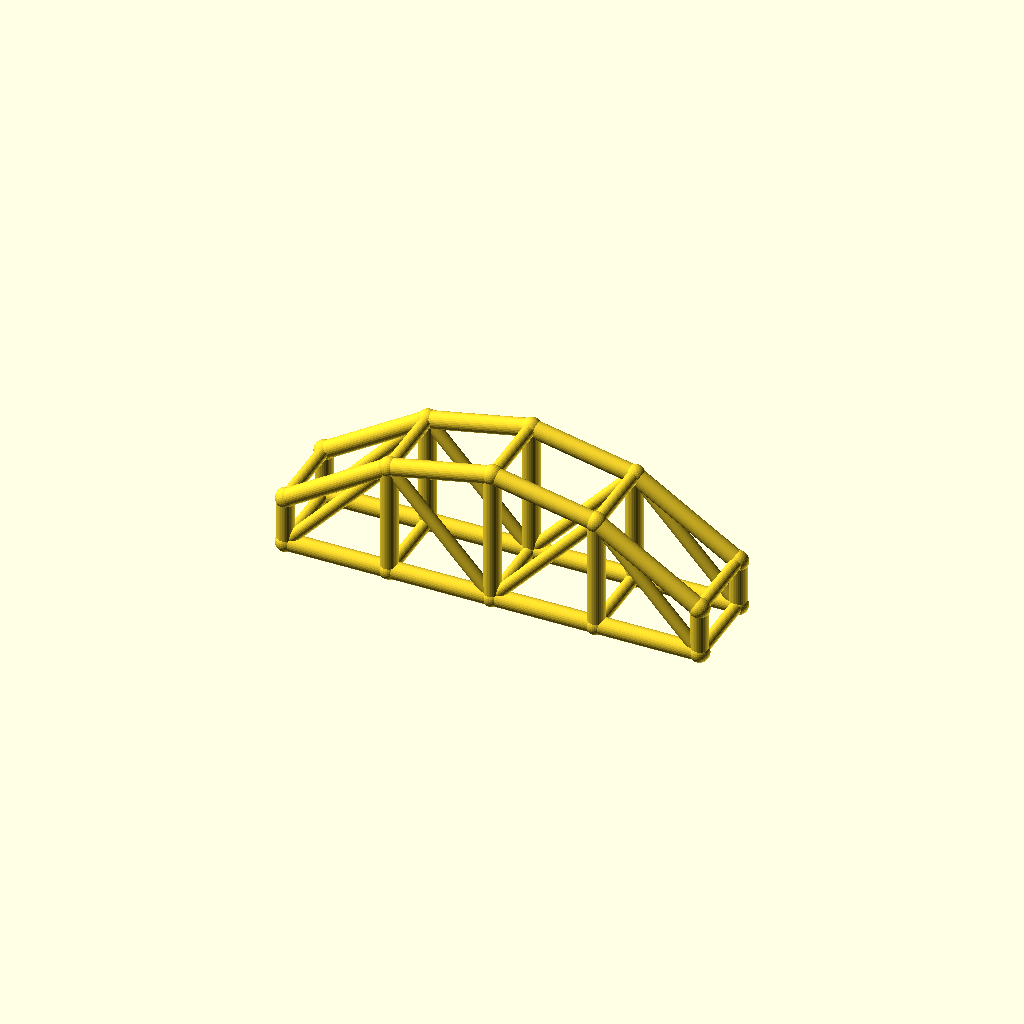
Cell 1: rendered with the file's own defaults.
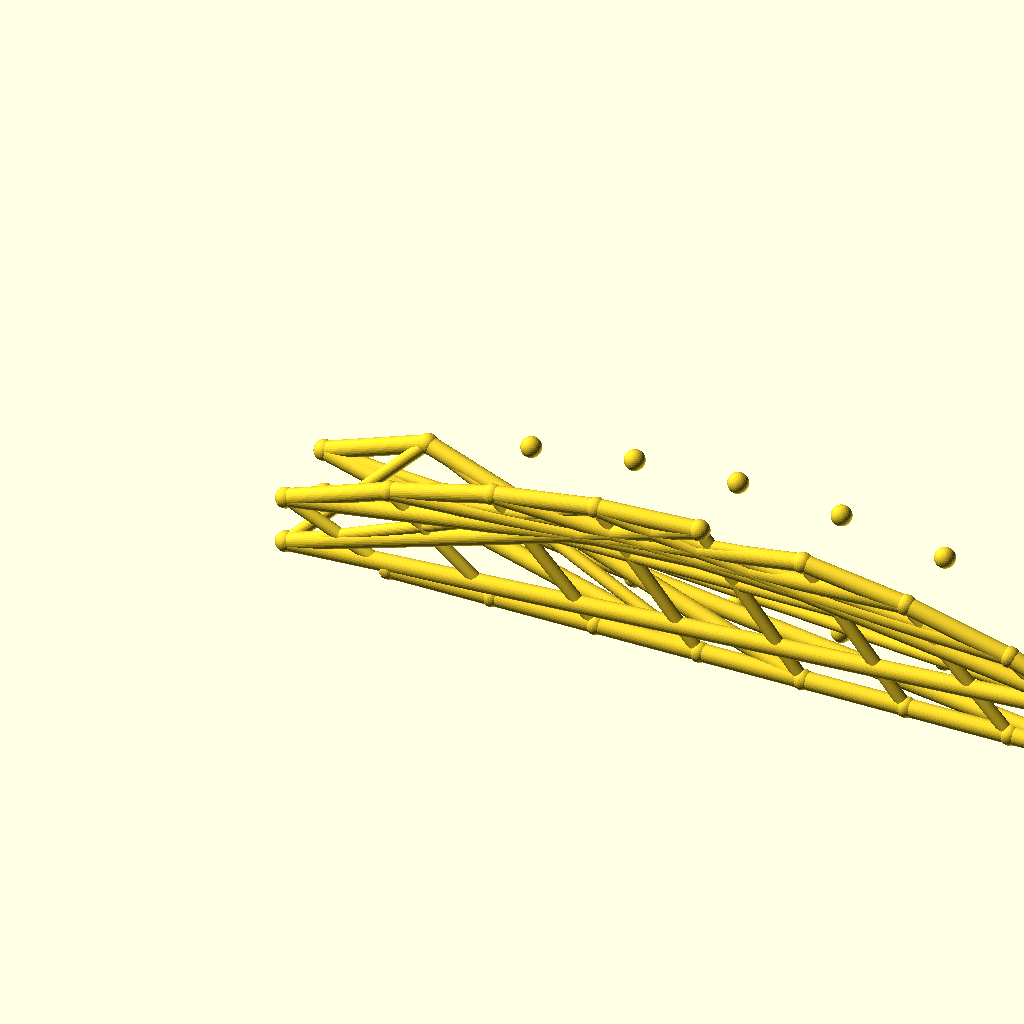
Cell 2 — bays set to 8, the other parameters unchanged.
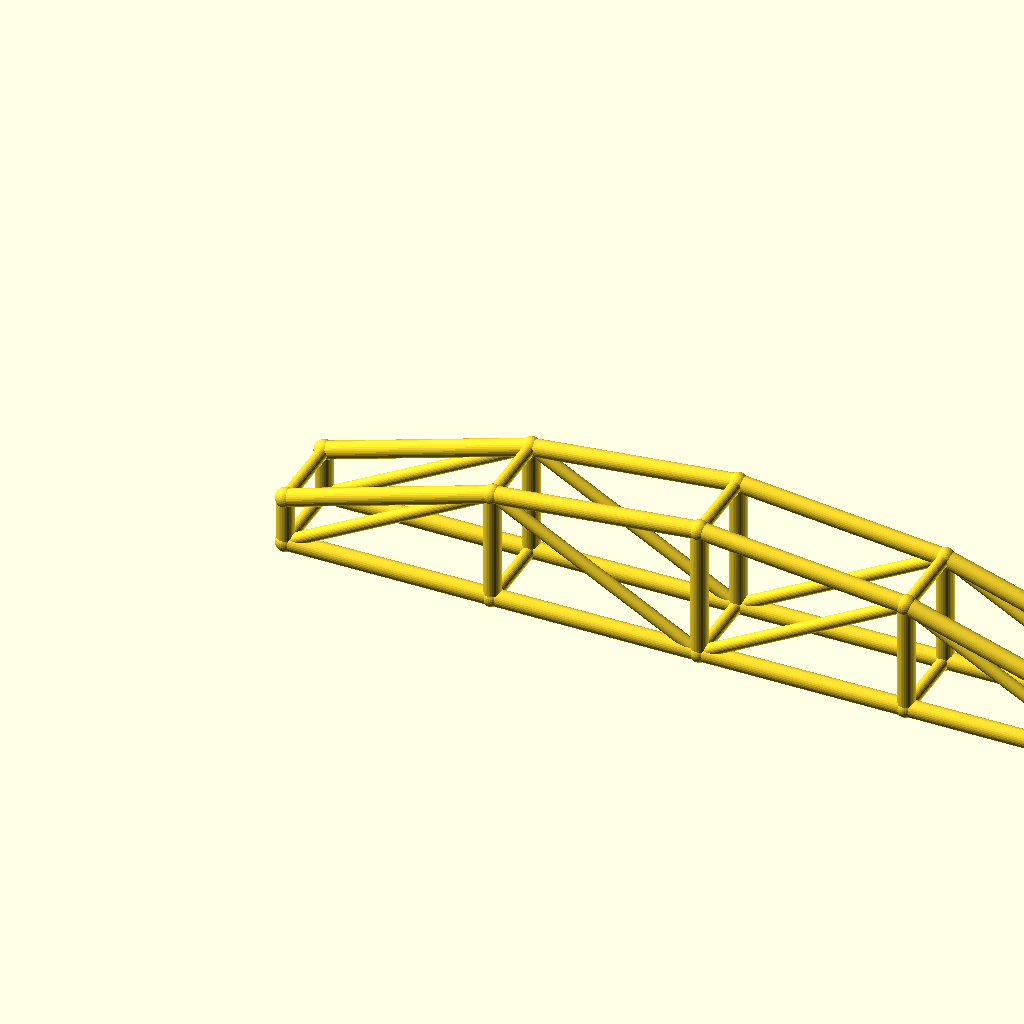
Cell 3 — arch_bay set to 60, the other parameters unchanged.
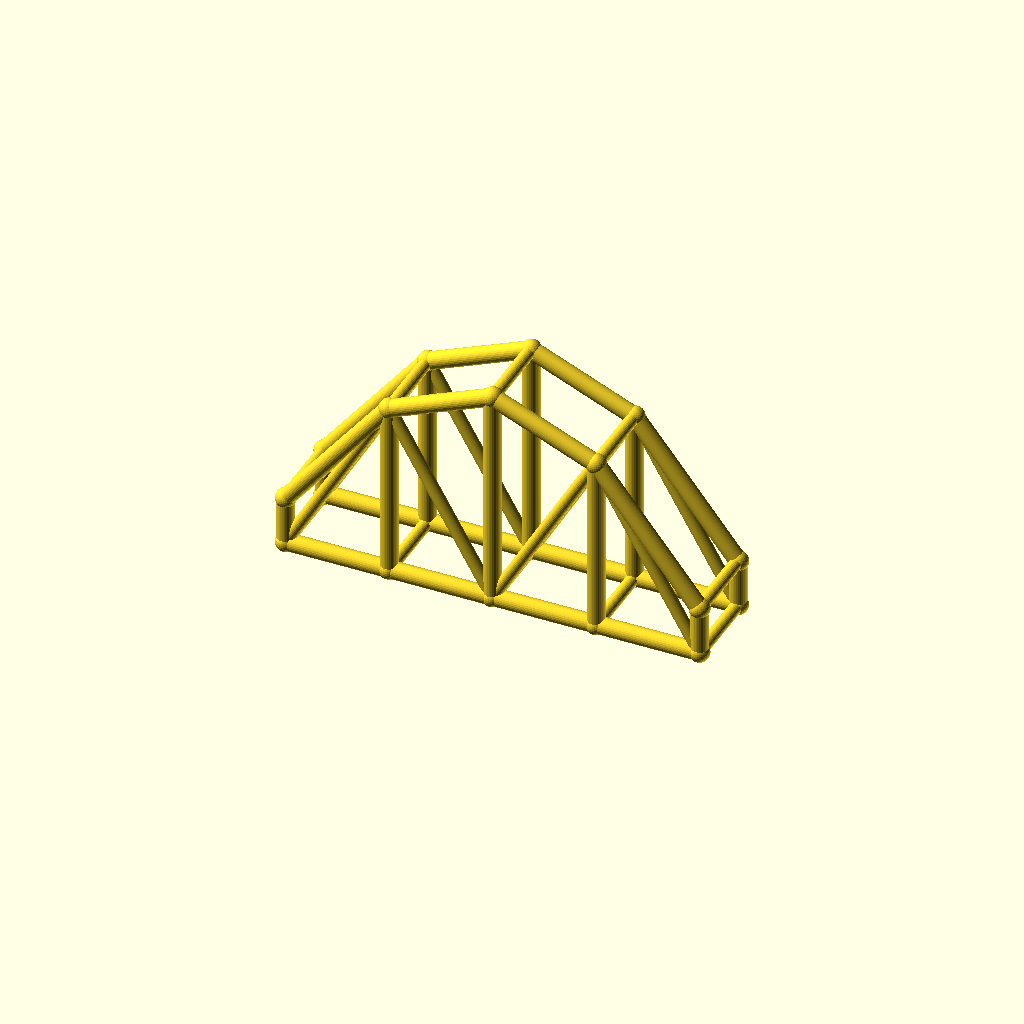
Cell 4: rise = 50 (everything else at default).
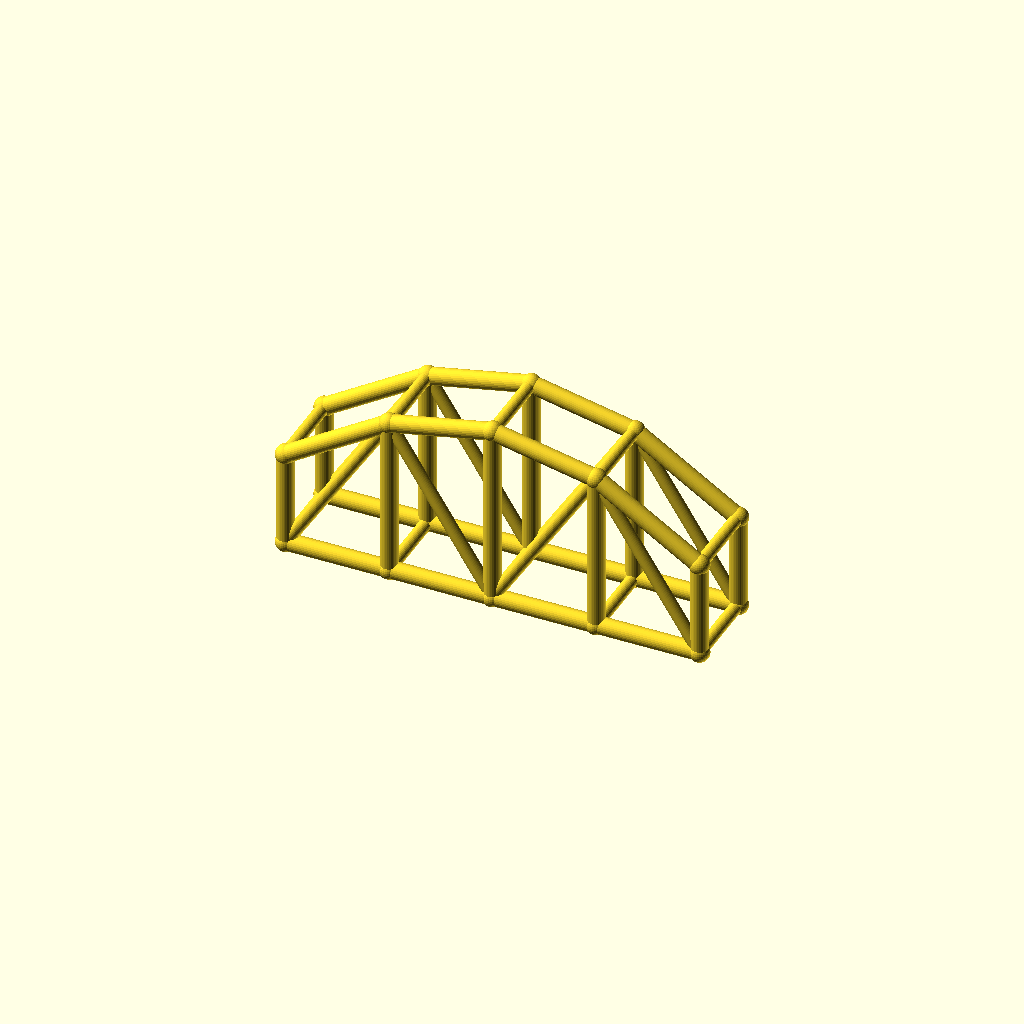
Cell 5: col_h = 28 (everything else at default).
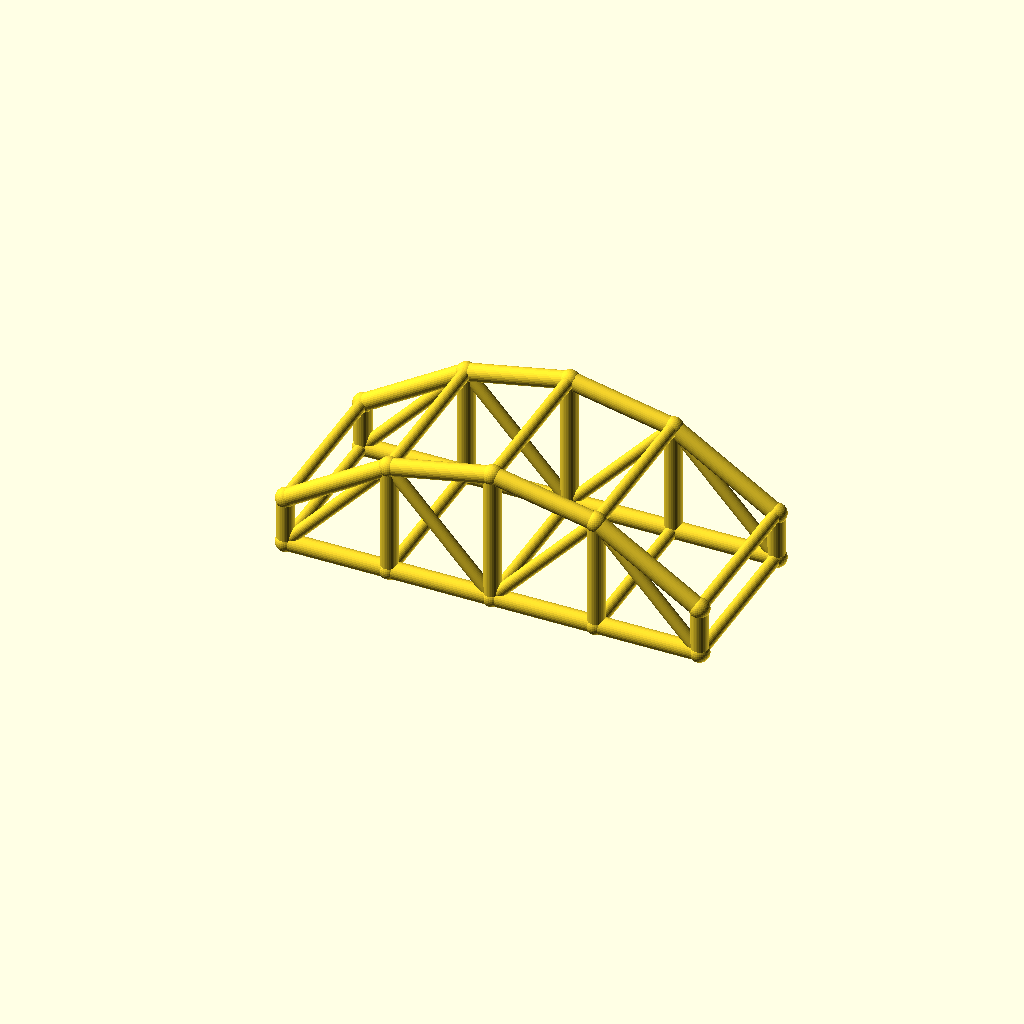
Cell 6: arch_w = 48 (everything else at default).
All cells are drawn from one camera (rotation 55°, 0°, 25°, orthographic, colour scheme Cornfield), so only the parameter changes between them.
The OpenSCAD source (optional_data/data/wire3/archtruss/scene_0037.scad):
$fn = 32;

// ----------------------------------------------------------------------
// Arch truss pair: 4 bays of 30 mm, rise 25 mm
// ----------------------------------------------------------------------

// --- parameters (mm) ---
bays = 4;                 // number of arch bays
arch_bay = 30;            // bay length, X
rise = 25;                // arch rise over the tie
col_h = 14;               // end post height
arch_w = 24;              // distance between the two trusses, Y
chord_r = 2.5;            // chord radius
brace_r = 1.8;            // web and cross brace radius
joint_r = 2.9;            // joint ball radius

bbox_x = bays * arch_bay + 2 * joint_r;  // overall X, joints included
bbox_y = arch_w + 2 * joint_r;  // overall Y, joints included
bbox_z = col_h + rise + 2 * joint_r;  // overall Z, joints included
chord_d = 2 * chord_r;  // chord stock diameter
brace_d = 2 * brace_r;  // web stock diameter
arch_span = bays * arch_bay;  // truss span
crown_z = col_h + rise;  // crown height over the tie
nodes = concat([for (i = [0 : bays]) [i * arch_bay, 0, col_h + 4 * rise * (i / bays) * (1 - i / bays)]], [for (i = [0 : bays]) [i * arch_bay, 0, 0]], [for (i = [0 : bays]) [i * arch_bay, arch_w, col_h + 4 * rise * (i / bays) * (1 - i / bays)]], [for (i = [0 : bays]) [i * arch_bay, arch_w, 0]]);

module member(a, b, r) {
  /* round stock from joint a to joint b, ends buried in the joint balls */
  d = b - a;
  length = norm(d);
  translate(a) rotate([0, acos(d[2] / length), atan2(d[1], d[0])])
    cylinder(h = length, r = r);
}

module joint(p, r) {
  /* ball at the joint centre, fatter than every member meeting there */
  translate(p) sphere(r = r);
}

/* members - each call is one graph edge */
member(nodes[0], nodes[1], chord_r);
member(nodes[5], nodes[6], chord_r);
member(nodes[1], nodes[2], chord_r);
member(nodes[6], nodes[7], chord_r);
member(nodes[2], nodes[3], chord_r);
member(nodes[7], nodes[8], chord_r);
member(nodes[3], nodes[4], chord_r);
member(nodes[8], nodes[9], chord_r);
member(nodes[0], nodes[5], chord_r);
member(nodes[1], nodes[6], chord_r);
member(nodes[2], nodes[7], chord_r);
member(nodes[3], nodes[8], chord_r);
member(nodes[4], nodes[9], chord_r);
member(nodes[5], nodes[1], brace_r);
member(nodes[1], nodes[7], brace_r);
member(nodes[7], nodes[3], brace_r);
member(nodes[3], nodes[9], brace_r);
member(nodes[10], nodes[11], chord_r);
member(nodes[15], nodes[16], chord_r);
member(nodes[11], nodes[12], chord_r);
member(nodes[16], nodes[17], chord_r);
member(nodes[12], nodes[13], chord_r);
member(nodes[17], nodes[18], chord_r);
member(nodes[13], nodes[14], chord_r);
member(nodes[18], nodes[19], chord_r);
member(nodes[10], nodes[15], chord_r);
member(nodes[11], nodes[16], chord_r);
member(nodes[12], nodes[17], chord_r);
member(nodes[13], nodes[18], chord_r);
member(nodes[14], nodes[19], chord_r);
member(nodes[15], nodes[11], brace_r);
member(nodes[11], nodes[17], brace_r);
member(nodes[17], nodes[13], brace_r);
member(nodes[13], nodes[19], brace_r);
member(nodes[0], nodes[10], brace_r);
member(nodes[5], nodes[15], brace_r);
member(nodes[1], nodes[11], brace_r);
member(nodes[6], nodes[16], brace_r);
member(nodes[2], nodes[12], brace_r);
member(nodes[7], nodes[17], brace_r);
member(nodes[3], nodes[13], brace_r);
member(nodes[8], nodes[18], brace_r);
member(nodes[4], nodes[14], brace_r);
member(nodes[9], nodes[19], brace_r);

/* joint balls */
for (p = nodes) joint(p, joint_r);
Customizer parameters (derived from the source; name, type, default, range or options):
bays: number, default 4
arch_bay: number, default 30
rise: number, default 25
col_h: number, default 14
arch_w: number, default 24
chord_r: number, default 2.5
brace_r: number, default 1.8
joint_r: number, default 2.9
